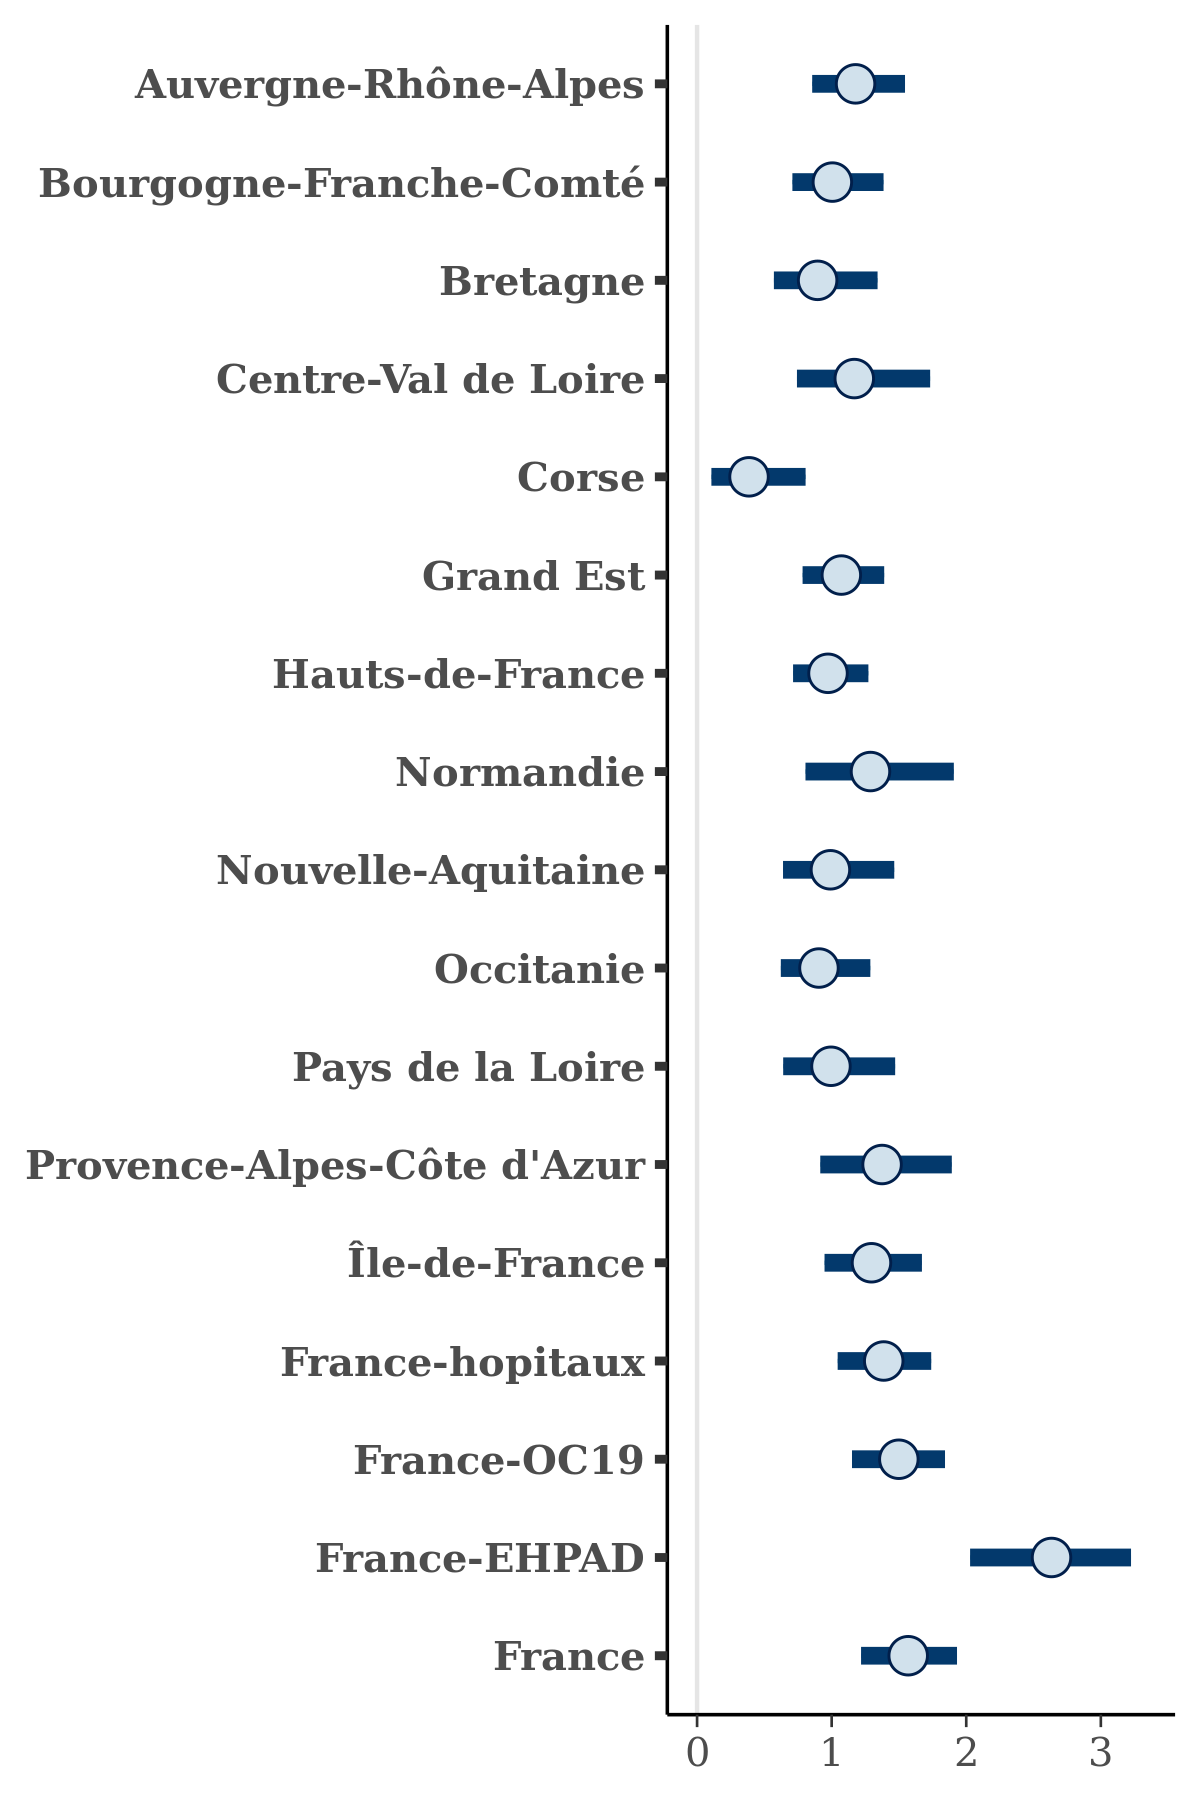

Data behind this chart, as committed beside it:
, Auvergne-Rhône-Alpes, Bourgogne-Franche-Comté, Bretagne, Centre-Val de Loire, Corse, Grand Est, Hauts-de-France, Normandie, Nouvelle-Aquitaine, Occitanie, Pays de la Loire, Provence-Alpes-Côte d'Azur, Île-de-France, France-hopitaux, France-OC19, France-EHPAD, France
1, 1.28, 1.122, 0.8671, 1.262, 0.2348, 1.061, 0.8948, 1.551, 0.7336, 0.8256, 1.15, 1.063, 1.016, 1.173, 1.259, 2.598, 1.528
2, 0.9112, 0.8689, 0.5835, 0.942, 0.315, 0.9139, 0.851, 1.524, 0.849, 0.7501, 0.7091, 1.113, 1.078, 1.231, 1.402, 2.455, 1.487
3, 1.528, 1.549, 1.036, 2.502, 0.6506, 1.53, 1.23, 1.482, 1.359, 1.187, 1.115, 1.023, 1.917, 1.79, 2.027, 3.208, 2.007
4, 1.402, 1.126, 0.8465, 1.067, 0.3109, 1.015, 0.9352, 1.504, 0.8162, 1.06, 1.413, 1.518, 1.403, 1.562, 1.655, 2.943, 1.772
5, 1.499, 1.749, 0.6823, 1.194, 0.7182, 1.548, 1.069, 1.573, 1.142, 1.302, 1.018, 1.379, 1.769, 1.874, 2.022, 3.254, 2.038
6, 0.9885, 1.178, 0.893, 2.058, 0.4937, 1.177, 1.264, 1.048, 1.076, 0.9716, 1.148, 1.133, 1.224, 1.502, 1.716, 2.348, 1.66
7, 1.066, 0.8389, 0.7573, 0.6588, 0.3075, 0.9464, 0.801, 1.218, 1.235, 1.149, 0.5761, 0.9347, 1.158, 1.262, 1.294, 2.63, 1.514
8, 1.333, 1.185, 1.069, 1.213, 0.585, 1.251, 1.045, 1.465, 1.176, 1.052, 1.367, 1.551, 1.215, 1.744, 1.725, 2.745, 1.952
9, 1.315, 0.9422, 0.7848, 1.506, 0.707, 1.357, 1.03, 1.696, 1.353, 1.057, 1.333, 1.336, 1.555, 1.565, 1.677, 2.655, 1.75
10, 1.055, 0.807, 0.6039, 2.248, 0.491, 0.9539, 0.9967, 1.447, 0.7234, 0.9126, 0.7897, 1.394, 1.197, 1.242, 1.382, 2.793, 1.367
11, 0.7856, 0.93, 0.6292, 1.029, 0.1527, 0.8498, 0.8607, 1.225, 0.7198, 0.6939, 0.55, 0.9485, 1.047, 1.052, 1.166, 1.78, 1.213
12, 1.302, 0.9875, 0.9302, 1.365, 0.8149, 1.186, 1.055, 1.433, 0.8956, 0.8025, 1.515, 1.484, 1.465, 1.326, 1.454, 2.62, 1.607
13, 0.8536, 0.7792, 0.9218, 0.8583, 0.3685, 0.7956, 0.7401, 1.385, 0.7999, 0.5504, 1.052, 0.9994, 1.027, 1.038, 1.156, 2.354, 1.235
14, 1.069, 1.024, 0.7021, 1.176, 0.4456, 0.9413, 0.9827, 1.202, 0.9605, 0.961, 0.9695, 1.354, 1.276, 1.566, 1.666, 2.889, 1.628
15, 0.9199, 0.7058, 0.6624, 1.035, 0.1819, 0.8925, 0.8773, 0.7212, 1.011, 0.6249, 1.133, 0.9771, 1.024, 1.13, 1.199, 2.51, 1.292
16, 1.053, 0.945, 0.7089, 0.9402, 0.585, 0.9362, 0.8847, 0.9113, 1.003, 0.8188, 1.198, 1.846, 1.303, 1.254, 1.457, 2.418, 1.479
17, 1.455, 1.257, 1.231, 1.3, 0.8938, 1.231, 1.184, 1.568, 1.377, 1.191, 0.9978, 1.343, 1.328, 1.542, 1.577, 2.343, 1.746
18, 1.375, 0.8587, 0.8916, 0.9495, 0.3209, 1.17, 0.9537, 1.753, 0.6461, 0.7238, 0.6748, 1.264, 1.306, 1.461, 1.499, 2.713, 1.51
19, 0.8638, 0.8077, 0.7894, 1.176, 0.1512, 0.904, 0.6579, 1.366, 0.9456, 0.5806, 0.933, 1.055, 1.005, 1.018, 1.275, 2.138, 1.196
20, 1.688, 1.146, 1.169, 1.398, 0.08672, 1.409, 1.284, 1.376, 1.507, 1.058, 1.129, 1.696, 1.487, 1.727, 1.655, 3.16, 1.845
21, 1.321, 1.258, 1.233, 0.8679, 0.6412, 1.418, 1.146, 1.494, 1.352, 1.059, 1.023, 1.67, 1.285, 1.518, 1.755, 2.735, 1.812
22, 1.214, 1.137, 0.639, 0.871, 0.3034, 1.196, 0.8092, 1.621, 0.993, 0.8178, 0.7871, 1.574, 1.29, 1.143, 1.313, 2.583, 1.385
23, 1.821, 0.9126, 1.024, 1.342, 1.144, 1.547, 1.188, 1.406, 1.025, 1.226, 1.413, 1.939, 1.779, 1.783, 1.884, 3.392, 1.953
24, 1.311, 1.196, 0.8477, 1.437, 0.3956, 1.115, 1.178, 1.66, 1.439, 1.108, 1.196, 1.839, 1.16, 1.377, 1.623, 2.616, 1.765
25, 1.338, 1.122, 0.9477, 1.113, 0.336, 1.108, 1.035, 1.279, 1.223, 1.199, 1.142, 1.381, 1.533, 1.561, 1.742, 3.207, 1.777
26, 1.418, 1.527, 1.358, 1.86, 0.466, 1.383, 1.548, 1.266, 1.449, 1.202, 1.119, 1.793, 1.66, 1.91, 1.939, 3.081, 2.079
27, 1.265, 1.274, 1.066, 2.218, 0.6199, 1.521, 1.367, 1.168, 1.452, 1.226, 1.373, 1.664, 1.69, 1.901, 1.913, 3.303, 2.064
28, 0.964, 0.8719, 0.7274, 0.6557, 0.1211, 0.7752, 0.7153, 0.8018, 0.9101, 0.9529, 0.9481, 1.182, 1.189, 1.234, 1.304, 1.791, 1.202
29, 1.15, 1.008, 1.268, 0.9242, 0.2512, 0.9749, 0.8187, 1.814, 1.113, 0.987, 0.8559, 1.673, 1.476, 1.478, 1.468, 2.78, 1.628
30, 0.9195, 1.098, 0.929, 0.9219, 0.7012, 1.051, 0.9028, 0.9907, 0.8452, 0.6637, 0.8668, 1.158, 1.438, 1.31, 1.379, 2.638, 1.324
31, 1.174, 1.162, 1.307, 0.8842, 0.1672, 0.9, 1.127, 2.065, 1.075, 0.7411, 1.129, 1.246, 1.203, 1.355, 1.498, 2.687, 1.703
32, 1.361, 1.076, 0.7964, 1.088, 0.534, 1.212, 1.093, 1.678, 1.121, 1.086, 1.073, 1.562, 1.347, 1.508, 1.705, 2.877, 1.654
33, 1.217, 1.235, 0.7882, 1.483, 0.1883, 0.9734, 1.104, 1.236, 0.7654, 0.7302, 1.598, 1.893, 1.181, 1.463, 1.52, 2.764, 1.637
34, 1.094, 1.077, 0.6429, 1.499, 0.2788, 1.045, 1.279, 1.455, 0.8286, 1.167, 1.096, 1.634, 1.224, 1.417, 1.764, 2.759, 1.725
35, 1.227, 1.09, 0.8702, 1.476, 0.5385, 1.184, 0.8914, 1.152, 1.178, 0.7459, 1.059, 1.042, 1.522, 1.345, 1.505, 2.608, 1.523
36, 1.445, 1.278, 1.157, 1.529, 0.1942, 1.487, 1.495, 1.647, 2.216, 1.239, 1.101, 1.857, 1.617, 1.74, 1.892, 3.32, 1.987
37, 0.9518, 1.115, 0.5731, 1.725, 0.2047, 1.314, 1.126, 1.525, 1.059, 1, 1.706, 1.779, 1.358, 1.468, 1.586, 2.707, 1.679
38, 0.9928, 1.076, 0.8737, 0.9199, 0.01546, 1.011, 0.8921, 1.369, 0.9348, 0.8868, 0.9815, 1.73, 1.217, 1.217, 1.473, 2.678, 1.61
39, 0.9008, 0.8101, 0.8209, 0.7749, 0.3425, 1.073, 0.9855, 1.27, 0.6413, 0.643, 0.7488, 1.057, 1.041, 1.271, 1.364, 2.379, 1.468
40, 1.118, 0.8528, 0.4758, 1.058, 0.3956, 0.9583, 0.8976, 1.277, 0.9918, 0.8207, 0.9356, 0.9591, 0.9734, 1.164, 1.278, 2.235, 1.384
41, 1.465, 1.094, 1.006, 1.4, 0.6728, 1.15, 1.128, 1.045, 0.9662, 0.9801, 0.7579, 1.613, 1.332, 1.649, 1.635, 2.769, 1.807
42, 0.9287, 1.058, 0.7044, 1.373, 0.323, 1.01, 0.9289, 0.9759, 0.6805, 0.8079, 0.8479, 1.095, 1.558, 1.39, 1.36, 2.436, 1.646
43, 1.097, 0.8139, 0.8852, 1.325, 0.1085, 1.169, 1.119, 1.276, 0.8095, 0.77, 1.366, 1.333, 1.276, 1.268, 1.472, 2.873, 1.578
44, 1.222, 0.9479, 0.8157, 0.6481, 0.0002461, 1.083, 0.7886, 1.026, 0.8659, 0.6447, 0.7213, 1.611, 0.8816, 1.228, 1.337, 2.794, 1.397
45, 1.521, 0.9956, 0.9665, 1.139, 0.7137, 1.306, 1.245, 1.618, 0.8828, 0.9912, 1.046, 1.309, 1.381, 1.673, 1.652, 3.513, 1.901
46, 1.339, 0.9994, 1.252, 1.451, 0.3085, 1.203, 1.29, 1.843, 1.298, 0.9216, 0.9016, 1.698, 1.475, 1.676, 1.69, 2.876, 1.712
47, 1.124, 0.9789, 1.26, 1.077, 0.1249, 1.088, 0.979, 1.081, 1.156, 0.747, 1.006, 1.734, 1.513, 1.515, 1.624, 3.01, 1.696
48, 1.493, 0.9953, 0.6391, 1.158, 0.7348, 0.9776, 0.8732, 1.728, 1.509, 1.26, 1.101, 1.612, 1.202, 1.362, 1.431, 2.421, 1.527
49, 1.022, 1.075, 0.8093, 1.325, 0.2728, 1.011, 0.8383, 0.8651, 0.8836, 0.7992, 0.9255, 1.66, 1.084, 1.121, 1.316, 2.447, 1.332
50, 0.8556, 0.7934, 0.557, 0.7554, 0.607, 1.017, 0.7977, 1.313, 0.6546, 0.6322, 0.9774, 1.25, 1.15, 1.085, 1.144, 2.243, 1.256
51, 1.591, 1.137, 0.9562, 1.649, 0.704, 1.075, 1.031, 1.122, 1.122, 1.069, 1.223, 1.703, 1.45, 1.452, 1.39, 2.34, 1.536
52, 1.526, 0.9393, 1.315, 1.279, 0.7544, 1.279, 1.366, 1.41, 1.697, 1.033, 1.404, 1.668, 1.685, 1.707, 1.802, 3.393, 1.852
53, 1.074, 0.8376, 0.6901, 1.407, 0.6485, 1.024, 0.8088, 1.01, 1.021, 0.8311, 0.7367, 1.012, 1.08, 1.111, 1.334, 2.264, 1.243
54, 1.269, 1.073, 0.8181, 2.222, 0.2935, 1.139, 1.098, 1.123, 0.9333, 0.982, 1.1, 1.396, 1.482, 1.587, 1.56, 2.823, 1.817
55, 1.33, 0.7492, 0.9103, 1.419, 0.2324, 0.9281, 0.8958, 0.9051, 1.344, 0.7273, 0.803, 1.756, 1.03, 1.043, 1.3, 2.632, 1.398
56, 1.012, 0.9463, 0.7766, 1.177, 0.5166, 0.8337, 0.7709, 0.8356, 1.048, 0.6248, 0.9042, 1.566, 1.029, 1.075, 1.209, 2.48, 1.282
57, 1.577, 1.356, 1.393, 1.508, 0.3851, 1.423, 1.374, 1.468, 1.284, 1.224, 1.051, 1.166, 1.806, 1.908, 1.906, 3.196, 1.968
58, 1.097, 0.9887, 0.8287, 1.299, 0.3337, 1.02, 0.9236, 1.343, 0.6491, 0.6556, 0.9199, 1.409, 1.413, 1.412, 1.529, 2.887, 1.58
59, 1.03, 0.8781, 0.6102, 0.9208, 0.4994, 1.054, 0.871, 1.208, 0.8134, 0.7217, 1.093, 1.755, 1.175, 1.183, 1.381, 2.799, 1.406
60, 1.096, 1.127, 0.7711, 1.521, 0.1582, 1.209, 1.089, 1.019, 0.9336, 1.029, 1.001, 1.489, 1.397, 1.635, 1.704, 2.87, 1.966
... 1,940 more rows
